Run: headless pygame with SDL's dummy video driver; simulated clock (each Clock.tick advances the game by its frame time, no real sleeping); random seed 0; keys injected as events and as key.get_pressed() state; no mouse input.
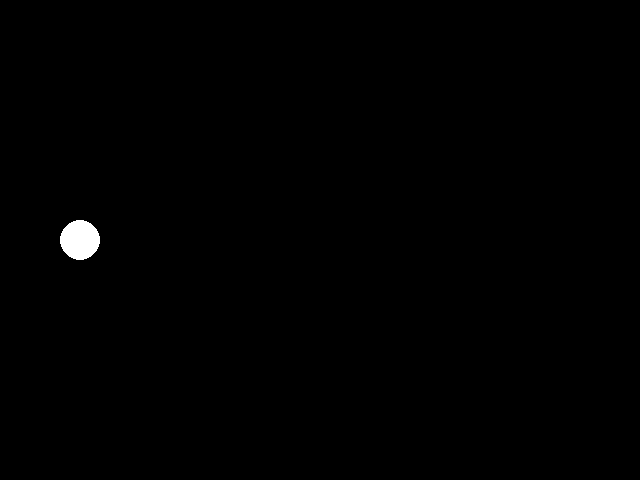
Frame 1 of 4 · flips 1–60 · no input
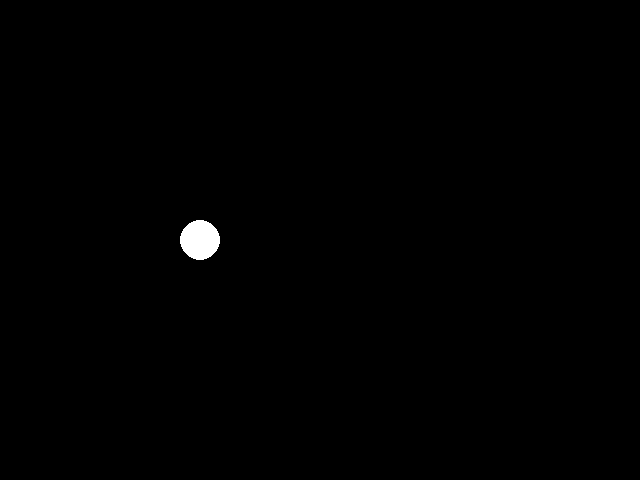
Frame 2 of 4 · flips 61–180 · tapped SPACE, RETURN · held RIGHT (→), D
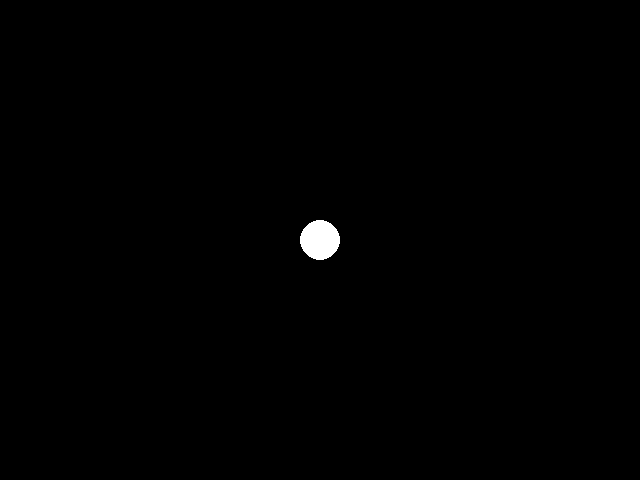
Frame 3 of 4 · flips 181–300 · held DOWN (↓), S
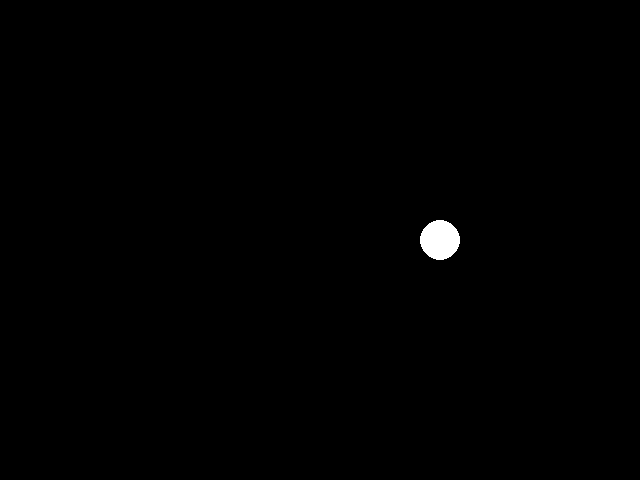
Frame 4 of 4 · flips 301–420 · held LEFT (←), A, UP (↑), W

The pygame program that drew these frames:

import pygame

BLACK = pygame.Color(0, 0, 0)
WHITE = pygame.Color(255, 255, 255)

pygame.init()

screen = pygame.display.set_mode((640, 480))

pygame.display.set_caption('Simple Movement')

position_x = 0

while True:
    event = pygame.event.poll()

    if event.type == pygame.QUIT:
        break

    # moves the ball one pixel per cycle
    position_x += 1

    screen.fill(BLACK)

    # draws the ball with the incremented position
    pygame.draw.ellipse(screen, WHITE, [position_x, 220, 40, 40])

    pygame.display.flip()
